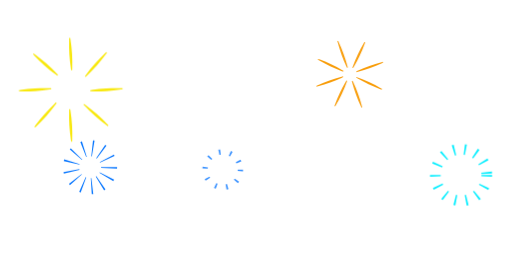
t = 0.00 s
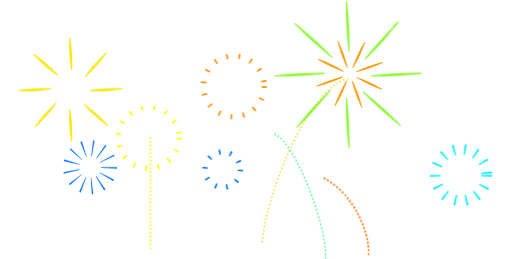
t = 1.67 s
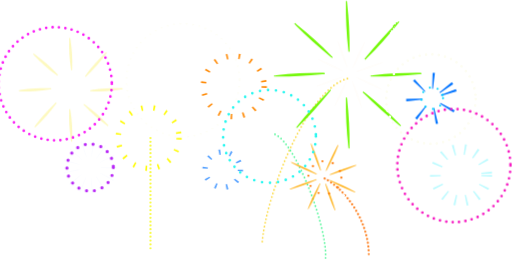
t = 3.33 s
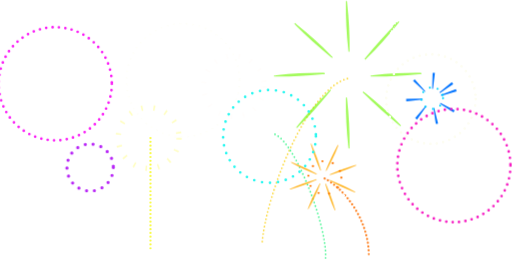
t = 5.00 s
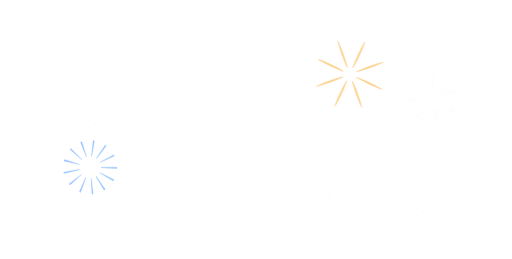
t = 6.67 s
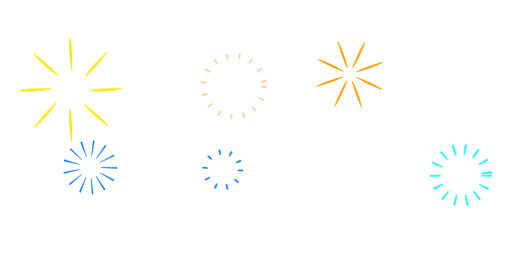
t = 8.33 s

The animated SVG that drew these frames (rendered in a browser with its animation timeline set to each time). Animation: 2 CSS @keyframes rules; frames cover the first 8.33 s, repeats indefinitely.

<svg width="396" height="200" viewBox="0 0 396 200" fill="none" xmlns="http://www.w3.org/2000/svg" xmlns:xlink="http://www.w3.org/1999/xlink">
<path d="M251.146 137.861C266.085 145.65 285.319 169.341 285.319 197.714" stroke="#FE7D1A" stroke-width="1.65683" stroke-dasharray="0.04 2.9"/>
<path d="M116.32 106.586C116.32 133.739 116.321 162.04 116.32 193.777" stroke="#F8FB37" stroke-width="1.65683" stroke-dasharray="0.04 2.9"/>
<path d="M268.748 60.6074C238.097 68.4774 205.581 149.662 202.682 188.597" stroke="#FBD218" stroke-width="1.24262" stroke-dasharray="0.04 2.9"/>
<path d="M316.832 89.377C281.384 106.267 265.097 140.489 260.672 176.379" stroke="white" stroke-width="1.65683" stroke-dasharray="0.04 2.9"/>
<path d="M212.621 103.686C228.568 110.313 253.23 175.081 251.764 199.367" stroke="#2EF584" stroke-width="1.24262" stroke-dasharray="0.04 2.9"/>
<g filter="url(#filter0_g_16311_4219)">
<g id="Repeat group 4_inner" data-figma-trr="r8u2.2-0f">
<path d="M54.3017 29.113C54.0433 29.1288 53.7849 29.1446 53.5265 29.1605C53.509 29.581 53.4937 30.0014 53.4806 30.4217C53.3622 34.2041 53.4182 37.9758 53.6487 41.7369C53.8791 45.498 54.284 49.2483 54.8633 52.988C54.9277 53.4035 54.9942 53.8189 55.0628 54.2342C55.3212 54.2183 55.5796 54.2025 55.838 54.1867C55.8555 53.7661 55.8708 53.3457 55.884 52.9255C56.0023 49.143 55.9463 45.3713 55.7158 41.6102C55.4854 37.8492 55.0805 34.0988 54.5012 30.3591C54.4368 29.9436 54.3703 29.5282 54.3017 29.113Z" fill="#F8E80D"/>
</g>
<use xlink:href="#Repeat%20group%204_inner" transform="translate(64.986 -18.3819) rotate(45)"/>
<use xlink:href="#Repeat%20group%204_inner" transform="translate(123.936 14.5723) rotate(90)"/>
<use xlink:href="#Repeat%20group%204_inner" transform="translate(142.318 79.5583) rotate(135)"/>
<use xlink:href="#Repeat%20group%204_inner" transform="translate(109.364 138.508) rotate(-180)"/>
<use xlink:href="#Repeat%20group%204_inner" transform="translate(44.3777 156.89) rotate(-135)"/>
<use xlink:href="#Repeat%20group%204_inner" transform="translate(-14.5723 123.936) rotate(-90)"/>
<use xlink:href="#Repeat%20group%204_inner" transform="translate(-32.9541 58.95) rotate(-45)"/>
</g>
<g filter="url(#filter1_g_16311_4219)">
<g id="Repeat group 3_inner" data-figma-trr="r8u1.5-0f">
<path d="M261.564 31.4451C261.369 31.5156 261.174 31.586 260.979 31.6564C261.071 32.0111 261.164 32.3651 261.259 32.7186C262.112 35.8998 263.097 39.0334 264.213 42.1194C265.329 45.2055 266.577 48.2441 267.956 51.235C268.109 51.5674 268.264 51.8991 268.42 52.2303C268.615 52.1598 268.81 52.0894 269.004 52.019C268.913 51.6643 268.82 51.3103 268.725 50.9568C267.872 47.7756 266.887 44.642 265.771 41.556C264.655 38.4699 263.407 35.4313 262.028 32.4404C261.875 32.108 261.72 31.7763 261.564 31.4451Z" fill="#F89D0A"/>
</g>
<use xlink:href="#Repeat%20group%203_inner" transform="translate(119.744 -174.551) rotate(45)"/>
<use xlink:href="#Repeat%20group%203_inner" transform="translate(327.841 -213.305) rotate(90)"/>
<use xlink:href="#Repeat%20group%203_inner" transform="translate(502.391 -93.5615) rotate(135)"/>
<use xlink:href="#Repeat%20group%203_inner" transform="translate(541.146 114.536) rotate(-180)"/>
<use xlink:href="#Repeat%20group%203_inner" transform="translate(421.402 289.086) rotate(-135)"/>
<use xlink:href="#Repeat%20group%203_inner" transform="translate(213.305 327.841) rotate(-90)"/>
<use xlink:href="#Repeat%20group%203_inner" transform="translate(38.7544 208.097) rotate(-45)"/>
</g>
<g filter="url(#filter2_g_16311_4219)">
<g id="Repeat group 6_inner" data-figma-trr="r8u1.5-0f">
<path d="M240.78 111.052C240.634 111.104 240.488 111.157 240.341 111.21C240.441 111.562 240.542 111.913 240.644 112.264C241.563 115.421 242.581 118.543 243.697 121.629C244.813 124.715 246.027 127.766 247.341 130.78C247.487 131.115 247.634 131.45 247.782 131.784C247.928 131.731 248.074 131.678 248.22 131.625C248.121 131.274 248.02 130.922 247.918 130.572C246.999 127.414 245.981 124.293 244.865 121.206C243.749 118.12 242.534 115.07 241.221 112.055C241.075 111.72 240.928 111.386 240.78 111.052Z" fill="#FFB219"/>
</g>
<use xlink:href="#Repeat%20group%206_inner" transform="translate(169.949 -136.597) rotate(45)"/>
<use xlink:href="#Repeat%20group%206_inner" transform="translate(386.71 -113.014) rotate(90)"/>
<use xlink:href="#Repeat%20group%206_inner" transform="translate(523.307 56.935) rotate(135)"/>
<use xlink:href="#Repeat%20group%206_inner" transform="translate(499.724 273.696) rotate(-180)"/>
<use xlink:href="#Repeat%20group%206_inner" transform="translate(329.775 410.293) rotate(-135)"/>
<use xlink:href="#Repeat%20group%206_inner" transform="translate(113.014 386.71) rotate(-90)"/>
<use xlink:href="#Repeat%20group%206_inner" transform="translate(-23.5833 216.761) rotate(-45)"/>
</g>
<g filter="url(#filter3_g_16311_4219)">
<g id="Repeat group 2_inner" data-figma-trr="r8u1.9-0f">
<path d="M268.304 0.538598C268.045 0.551928 267.787 0.565259 267.528 0.57859C267.519 1.23633 267.512 1.89397 267.507 2.55149C267.462 8.46917 267.592 14.3779 267.896 20.2776C268.2 26.1772 268.679 32.0679 269.332 37.9496C269.405 38.6032 269.479 39.2566 269.556 39.9099C269.815 39.8965 270.073 39.8832 270.332 39.8699C270.341 39.2121 270.348 38.5545 270.353 37.897C270.398 31.9793 270.268 26.0706 269.964 20.1709C269.66 14.2712 269.181 8.38052 268.528 2.49883C268.455 1.84531 268.381 1.1919 268.304 0.538598Z" fill="#74F809"/>
</g>
<use xlink:href="#Repeat%20group%202_inner" transform="translate(119.489 -173.295) rotate(45)"/>
<use xlink:href="#Repeat%20group%202_inner" transform="translate(326.518 -211.342) rotate(90)"/>
<use xlink:href="#Repeat%20group%202_inner" transform="translate(499.813 -91.853) rotate(135)"/>
<use xlink:href="#Repeat%20group%202_inner" transform="translate(537.86 115.176) rotate(-180)"/>
<use xlink:href="#Repeat%20group%202_inner" transform="translate(418.371 288.471) rotate(-135)"/>
<use xlink:href="#Repeat%20group%202_inner" transform="translate(211.342 326.518) rotate(-90)"/>
<use xlink:href="#Repeat%20group%202_inner" transform="translate(38.0467 207.029) rotate(-45)"/>
</g>
<g filter="url(#filter4_g_16311_4219)">
<circle cx="114.962" cy="106.47" r="23.4943" stroke="#FFFB00" stroke-width="4.14208" stroke-dasharray="1.24 8.28"/>
</g>
<g filter="url(#filter5_g_16311_4219)">
<circle cx="180.817" cy="66.5673" r="23.4943" stroke="#FF8800" stroke-width="4.14208" stroke-dasharray="1.24 8.28"/>
</g>
<g filter="url(#filter6_g_16311_4219)">
<circle cx="172.231" cy="131.018" r="13.6615" stroke="#0073FF" stroke-width="4.14208" stroke-dasharray="1.24 7.46"/>
</g>
<g filter="url(#filter7_g_16311_4219)">
<circle cx="356.559" cy="135.167" r="19.8819" stroke="#00EEFF" stroke-width="8.28415" stroke-dasharray="1.24 7.46"/>
</g>
<g filter="url(#filter8_g_16311_4219)">
<circle cx="69.6994" cy="129.139" r="14.6816" stroke="#0073FF" stroke-width="12.4262" stroke-dasharray="0.83 6.21"/>
</g>
<g filter="url(#filter9_g_16311_4219)">
<circle cx="334.041" cy="75.9929" r="13.6983" transform="rotate(-21.3159 334.041 75.9929)" stroke="#0073FF" stroke-width="12.4262" stroke-dasharray="1.24 10.36"/>
</g>
<g filter="url(#filter10_g_16311_4219)">
<circle cx="141.533" cy="61.9494" r="43.7561" stroke="#FDFDF2" stroke-width="1.24262" stroke-linecap="round" stroke-dasharray="0 4.97"/>
</g>
<g filter="url(#filter11_g_16311_4219)">
<circle cx="333.303" cy="76.45" r="34.614" stroke="#FDFDF2" stroke-width="2.07104" stroke-linecap="round" stroke-dasharray="0 4.97"/>
</g>
<g filter="url(#filter12_g_16311_4219)">
<circle cx="208.45" cy="105.271" r="35.8898" stroke="#26F7F0" stroke-width="2.07104" stroke-linecap="round" stroke-dasharray="0 6.21"/>
</g>
<g filter="url(#filter13_g_16311_4219)">
<ellipse cx="69.6968" cy="129.384" rx="17.9449" ry="18.1907" stroke="#B826F7" stroke-width="2.48525" stroke-linecap="round" stroke-dasharray="0 6.21"/>
</g>
<g filter="url(#filter14_g_16311_4219)">
<circle cx="334.286" cy="75.7505" r="8.3579" stroke="#00D5FF" stroke-width="1.65683" stroke-linecap="round" stroke-dasharray="0 6.21"/>
</g>
<g filter="url(#filter15_g_16311_4219)">
<circle cx="251.224" cy="137.226" r="12.7827" stroke="#FF7700" stroke-width="1.65683" stroke-linecap="round" stroke-dasharray="0 8.28"/>
</g>
<g filter="url(#filter16_g_16311_4219)">
<circle cx="351.028" cy="127.885" r="43.7561" stroke="#F61AC2" stroke-width="2.07104" stroke-linecap="round" stroke-dasharray="0 4.97"/>
</g>
<g filter="url(#filter17_g_16311_4219)">
<circle cx="42.7561" cy="64.6018" r="43.7561" stroke="#FA1AF6" stroke-width="2.07104" stroke-linecap="round" stroke-dasharray="0 4.97"/>
</g>
<defs>
<filter id="filter0_g_16311_4219" x="14.0182" y="28.5748" width="81.3269" height="81.3426" filterUnits="userSpaceOnUse" color-interpolation-filters="sRGB">
<feFlood flood-opacity="0" result="BackgroundImageFix"/>
<feBlend mode="normal" in="SourceGraphic" in2="BackgroundImageFix" result="shape"/>
<feTurbulence type="fractalNoise" baseFrequency="0.024142488837242126 0.024142488837242126" numOctaves="3" seed="2177" />
<feDisplacementMap in="shape" scale="1.0769393444061279" xChannelSelector="R" yChannelSelector="G" result="displacedImage" width="100%" height="100%" />
<feMerge result="effect1_texture_16311_4219">
<feMergeNode in="displacedImage"/>
</feMerge>
</filter>
<filter id="filter1_g_16311_4219" x="235.016" y="21.7115" width="71.114" height="71.114" filterUnits="userSpaceOnUse" color-interpolation-filters="sRGB">
<feFlood flood-opacity="0" result="BackgroundImageFix"/>
<feBlend mode="normal" in="SourceGraphic" in2="BackgroundImageFix" result="shape"/>
<feTurbulence type="fractalNoise" baseFrequency="0.024142488837242126 0.024142488837242126" numOctaves="3" seed="2177" />
<feDisplacementMap in="shape" scale="1.0769393444061279" xChannelSelector="R" yChannelSelector="G" result="displacedImage" width="100%" height="100%" />
<feMerge result="effect1_texture_16311_4219">
<feMergeNode in="displacedImage"/>
</feMerge>
</filter>
<filter id="filter2_g_16311_4219" x="214.305" y="101.292" width="71.114" height="71.114" filterUnits="userSpaceOnUse" color-interpolation-filters="sRGB">
<feFlood flood-opacity="0" result="BackgroundImageFix"/>
<feBlend mode="normal" in="SourceGraphic" in2="BackgroundImageFix" result="shape"/>
<feTurbulence type="fractalNoise" baseFrequency="0.024142488837242126 0.024142488837242126" numOctaves="3" seed="2177" />
<feDisplacementMap in="shape" scale="1.0769393444061279" xChannelSelector="R" yChannelSelector="G" result="displacedImage" width="100%" height="100%" />
<feMerge result="effect1_texture_16311_4219">
<feMergeNode in="displacedImage"/>
</feMerge>
</filter>
<filter id="filter3_g_16311_4219" x="211.352" y="0.000592828" width="115.155" height="115.165" filterUnits="userSpaceOnUse" color-interpolation-filters="sRGB">
<feFlood flood-opacity="0" result="BackgroundImageFix"/>
<feBlend mode="normal" in="SourceGraphic" in2="BackgroundImageFix" result="shape"/>
<feTurbulence type="fractalNoise" baseFrequency="0.024142488837242126 0.024142488837242126" numOctaves="3" seed="2177" />
<feDisplacementMap in="shape" scale="1.0769393444061279" xChannelSelector="R" yChannelSelector="G" result="displacedImage" width="100%" height="100%" />
<feMerge result="effect1_texture_16311_4219">
<feMergeNode in="displacedImage"/>
</feMerge>
</filter>
<filter id="filter4_g_16311_4219" x="89.3509" y="80.8587" width="51.222" height="51.222" filterUnits="userSpaceOnUse" color-interpolation-filters="sRGB">
<feFlood flood-opacity="0" result="BackgroundImageFix"/>
<feBlend mode="normal" in="SourceGraphic" in2="BackgroundImageFix" result="shape"/>
<feTurbulence type="fractalNoise" baseFrequency="0.029702868312597275 0.029702868312597275" numOctaves="3" seed="2139" />
<feDisplacementMap in="shape" scale="0.091125637292861938" xChannelSelector="R" yChannelSelector="G" result="displacedImage" width="100%" height="100%" />
<feMerge result="effect1_texture_16311_4219">
<feMergeNode in="displacedImage"/>
</feMerge>
</filter>
<filter id="filter5_g_16311_4219" x="155.206" y="40.9564" width="51.222" height="51.222" filterUnits="userSpaceOnUse" color-interpolation-filters="sRGB">
<feFlood flood-opacity="0" result="BackgroundImageFix"/>
<feBlend mode="normal" in="SourceGraphic" in2="BackgroundImageFix" result="shape"/>
<feTurbulence type="fractalNoise" baseFrequency="0.029702868312597275 0.029702868312597275" numOctaves="3" seed="2139" />
<feDisplacementMap in="shape" scale="0.091125637292861938" xChannelSelector="R" yChannelSelector="G" result="displacedImage" width="100%" height="100%" />
<feMerge result="effect1_texture_16311_4219">
<feMergeNode in="displacedImage"/>
</feMerge>
</filter>
<filter id="filter6_g_16311_4219" x="156.452" y="115.24" width="31.556" height="31.556" filterUnits="userSpaceOnUse" color-interpolation-filters="sRGB">
<feFlood flood-opacity="0" result="BackgroundImageFix"/>
<feBlend mode="normal" in="SourceGraphic" in2="BackgroundImageFix" result="shape"/>
<feTurbulence type="fractalNoise" baseFrequency="0.029702868312597275 0.029702868312597275" numOctaves="3" seed="2139" />
<feDisplacementMap in="shape" scale="0.091125637292861938" xChannelSelector="R" yChannelSelector="G" result="displacedImage" width="100%" height="100%" />
<feMerge result="effect1_texture_16311_4219">
<feMergeNode in="displacedImage"/>
</feMerge>
</filter>
<filter id="filter7_g_16311_4219" x="332.49" y="111.097" width="48.14" height="48.14" filterUnits="userSpaceOnUse" color-interpolation-filters="sRGB">
<feFlood flood-opacity="0" result="BackgroundImageFix"/>
<feBlend mode="normal" in="SourceGraphic" in2="BackgroundImageFix" result="shape"/>
<feTurbulence type="fractalNoise" baseFrequency="0.029702868312597275 0.029702868312597275" numOctaves="3" seed="2139" />
<feDisplacementMap in="shape" scale="0.091125637292861938" xChannelSelector="R" yChannelSelector="G" result="displacedImage" width="100%" height="100%" />
<feMerge result="effect1_texture_16311_4219">
<feMergeNode in="displacedImage"/>
</feMerge>
</filter>
<filter id="filter8_g_16311_4219" x="48.7591" y="108.199" width="41.8802" height="41.8802" filterUnits="userSpaceOnUse" color-interpolation-filters="sRGB">
<feFlood flood-opacity="0" result="BackgroundImageFix"/>
<feBlend mode="normal" in="SourceGraphic" in2="BackgroundImageFix" result="shape"/>
<feTurbulence type="fractalNoise" baseFrequency="0.029702868312597275 0.029702868312597275" numOctaves="3" seed="2139" />
<feDisplacementMap in="shape" scale="0.091125637292861938" xChannelSelector="R" yChannelSelector="G" result="displacedImage" width="100%" height="100%" />
<feMerge result="effect1_texture_16311_4219">
<feMergeNode in="displacedImage"/>
</feMerge>
</filter>
<filter id="filter9_g_16311_4219" x="313.711" y="55.662" width="40.6624" height="40.6624" filterUnits="userSpaceOnUse" color-interpolation-filters="sRGB">
<feFlood flood-opacity="0" result="BackgroundImageFix"/>
<feBlend mode="normal" in="SourceGraphic" in2="BackgroundImageFix" result="shape"/>
<feTurbulence type="fractalNoise" baseFrequency="0.080474972724914551 0.080474972724914551" numOctaves="3" seed="2139" />
<feDisplacementMap in="shape" scale="0.8284149169921875" xChannelSelector="R" yChannelSelector="G" result="displacedImage" width="100%" height="100%" />
<feMerge result="effect1_texture_16311_4219">
<feMergeNode in="displacedImage"/>
</feMerge>
</filter>
<filter id="filter10_g_16311_4219" x="97.1107" y="17.5267" width="88.845" height="88.845" filterUnits="userSpaceOnUse" color-interpolation-filters="sRGB">
<feFlood flood-opacity="0" result="BackgroundImageFix"/>
<feBlend mode="normal" in="SourceGraphic" in2="BackgroundImageFix" result="shape"/>
<feTurbulence type="fractalNoise" baseFrequency="0.029702868312597275 0.029702868312597275" numOctaves="3" seed="2139" />
<feDisplacementMap in="shape" scale="0.091125637292861938" xChannelSelector="R" yChannelSelector="G" result="displacedImage" width="100%" height="100%" />
<feMerge result="effect1_texture_16311_4219">
<feMergeNode in="displacedImage"/>
</feMerge>
</filter>
<filter id="filter11_g_16311_4219" x="297.609" y="40.7552" width="71.39" height="71.39" filterUnits="userSpaceOnUse" color-interpolation-filters="sRGB">
<feFlood flood-opacity="0" result="BackgroundImageFix"/>
<feBlend mode="normal" in="SourceGraphic" in2="BackgroundImageFix" result="shape"/>
<feTurbulence type="fractalNoise" baseFrequency="0.029702868312597275 0.029702868312597275" numOctaves="3" seed="2139" />
<feDisplacementMap in="shape" scale="0.091125637292861938" xChannelSelector="R" yChannelSelector="G" result="displacedImage" width="100%" height="100%" />
<feMerge result="effect1_texture_16311_4219">
<feMergeNode in="displacedImage"/>
</feMerge>
</filter>
<filter id="filter12_g_16311_4219" x="171.48" y="68.3001" width="73.9407" height="73.9407" filterUnits="userSpaceOnUse" color-interpolation-filters="sRGB">
<feFlood flood-opacity="0" result="BackgroundImageFix"/>
<feBlend mode="normal" in="SourceGraphic" in2="BackgroundImageFix" result="shape"/>
<feTurbulence type="fractalNoise" baseFrequency="0.029702868312597275 0.029702868312597275" numOctaves="3" seed="2139" />
<feDisplacementMap in="shape" scale="0.091125637292861938" xChannelSelector="R" yChannelSelector="G" result="displacedImage" width="100%" height="100%" />
<feMerge result="effect1_texture_16311_4219">
<feMergeNode in="displacedImage"/>
</feMerge>
</filter>
<filter id="filter13_g_16311_4219" x="50.4642" y="109.906" width="38.4661" height="38.9583" filterUnits="userSpaceOnUse" color-interpolation-filters="sRGB">
<feFlood flood-opacity="0" result="BackgroundImageFix"/>
<feBlend mode="normal" in="SourceGraphic" in2="BackgroundImageFix" result="shape"/>
<feTurbulence type="fractalNoise" baseFrequency="0.029702868312597275 0.029702868312597275" numOctaves="3" seed="2139" />
<feDisplacementMap in="shape" scale="0.091125637292861938" xChannelSelector="R" yChannelSelector="G" result="displacedImage" width="100%" height="100%" />
<feMerge result="effect1_texture_16311_4219">
<feMergeNode in="displacedImage"/>
</feMerge>
</filter>
<filter id="filter14_g_16311_4219" x="325.054" y="66.5189" width="18.4642" height="18.4642" filterUnits="userSpaceOnUse" color-interpolation-filters="sRGB">
<feFlood flood-opacity="0" result="BackgroundImageFix"/>
<feBlend mode="normal" in="SourceGraphic" in2="BackgroundImageFix" result="shape"/>
<feTurbulence type="fractalNoise" baseFrequency="0.029702868312597275 0.029702868312597275" numOctaves="3" seed="2139" />
<feDisplacementMap in="shape" scale="0.091125637292861938" xChannelSelector="R" yChannelSelector="G" result="displacedImage" width="100%" height="100%" />
<feMerge result="effect1_texture_16311_4219">
<feMergeNode in="displacedImage"/>
</feMerge>
</filter>
<filter id="filter15_g_16311_4219" x="237.568" y="123.57" width="27.3138" height="27.3138" filterUnits="userSpaceOnUse" color-interpolation-filters="sRGB">
<feFlood flood-opacity="0" result="BackgroundImageFix"/>
<feBlend mode="normal" in="SourceGraphic" in2="BackgroundImageFix" result="shape"/>
<feTurbulence type="fractalNoise" baseFrequency="0.029702868312597275 0.029702868312597275" numOctaves="3" seed="2139" />
<feDisplacementMap in="shape" scale="0.091125637292861938" xChannelSelector="R" yChannelSelector="G" result="displacedImage" width="100%" height="100%" />
<feMerge result="effect1_texture_16311_4219">
<feMergeNode in="displacedImage"/>
</feMerge>
</filter>
<filter id="filter16_g_16311_4219" x="306.191" y="83.0482" width="89.6732" height="89.6732" filterUnits="userSpaceOnUse" color-interpolation-filters="sRGB">
<feFlood flood-opacity="0" result="BackgroundImageFix"/>
<feBlend mode="normal" in="SourceGraphic" in2="BackgroundImageFix" result="shape"/>
<feTurbulence type="fractalNoise" baseFrequency="0.029702868312597275 0.029702868312597275" numOctaves="3" seed="2139" />
<feDisplacementMap in="shape" scale="0.091125637292861938" xChannelSelector="R" yChannelSelector="G" result="displacedImage" width="100%" height="100%" />
<feMerge result="effect1_texture_16311_4219">
<feMergeNode in="displacedImage"/>
</feMerge>
</filter>
<filter id="filter17_g_16311_4219" x="-2.08072" y="19.765" width="89.6732" height="89.6732" filterUnits="userSpaceOnUse" color-interpolation-filters="sRGB">
<feFlood flood-opacity="0" result="BackgroundImageFix"/>
<feBlend mode="normal" in="SourceGraphic" in2="BackgroundImageFix" result="shape"/>
<feTurbulence type="fractalNoise" baseFrequency="0.029702868312597275 0.029702868312597275" numOctaves="3" seed="2139" />
<feDisplacementMap in="shape" scale="0.091125637292861938" xChannelSelector="R" yChannelSelector="G" result="displacedImage" width="100%" height="100%" />
<feMerge result="effect1_texture_16311_4219">
<feMergeNode in="displacedImage"/>
</feMerge>
</filter>
</defs>
<style>
 svg > path:nth-of-type(-n+13) { stroke-linecap: round; animation: rise 8s cubic-bezier(.3,.6,.4,1) infinite both; }
 svg > g { animation: burst 8s ease-out infinite both; }
 svg > :nth-child(1) { animation-delay: 0s; }
svg > :nth-child(2) { animation-delay: -0.55s; }
svg > :nth-child(3) { animation-delay: -1.1s; }
svg > :nth-child(4) { animation-delay: -1.6500000000000001s; }
svg > :nth-child(5) { animation-delay: -2.2s; }
svg > :nth-child(6) { animation-delay: -2.75s; }
svg > :nth-child(7) { animation-delay: -3.3000000000000003s; }
svg > :nth-child(8) { animation-delay: 0s; }
svg > :nth-child(9) { animation-delay: -0.55s; }
svg > :nth-child(10) { animation-delay: -1.1s; }
svg > :nth-child(11) { animation-delay: -1.6500000000000001s; }
svg > :nth-child(12) { animation-delay: -2.2s; }
svg > :nth-child(13) { animation-delay: -2.75s; }
svg > :nth-child(14) { animation-delay: -3.3000000000000003s; }
svg > :nth-child(15) { animation-delay: 0s; }
svg > :nth-child(16) { animation-delay: -0.55s; }
 @keyframes rise { 0%,5% {clip-path:inset(100% 0 0);opacity:0} 8% {opacity:1} 22%,65% {clip-path:inset(0);opacity:1} 85%,100% {clip-path:inset(0);opacity:0} }
 @keyframes burst {0%,22%{opacity:0} 31%,65%{opacity:1} 85%,100%{opacity:0}}
 @media(prefers-reduced-motion:reduce){svg > path,svg > g{animation:none!important}}
 </style></svg>
